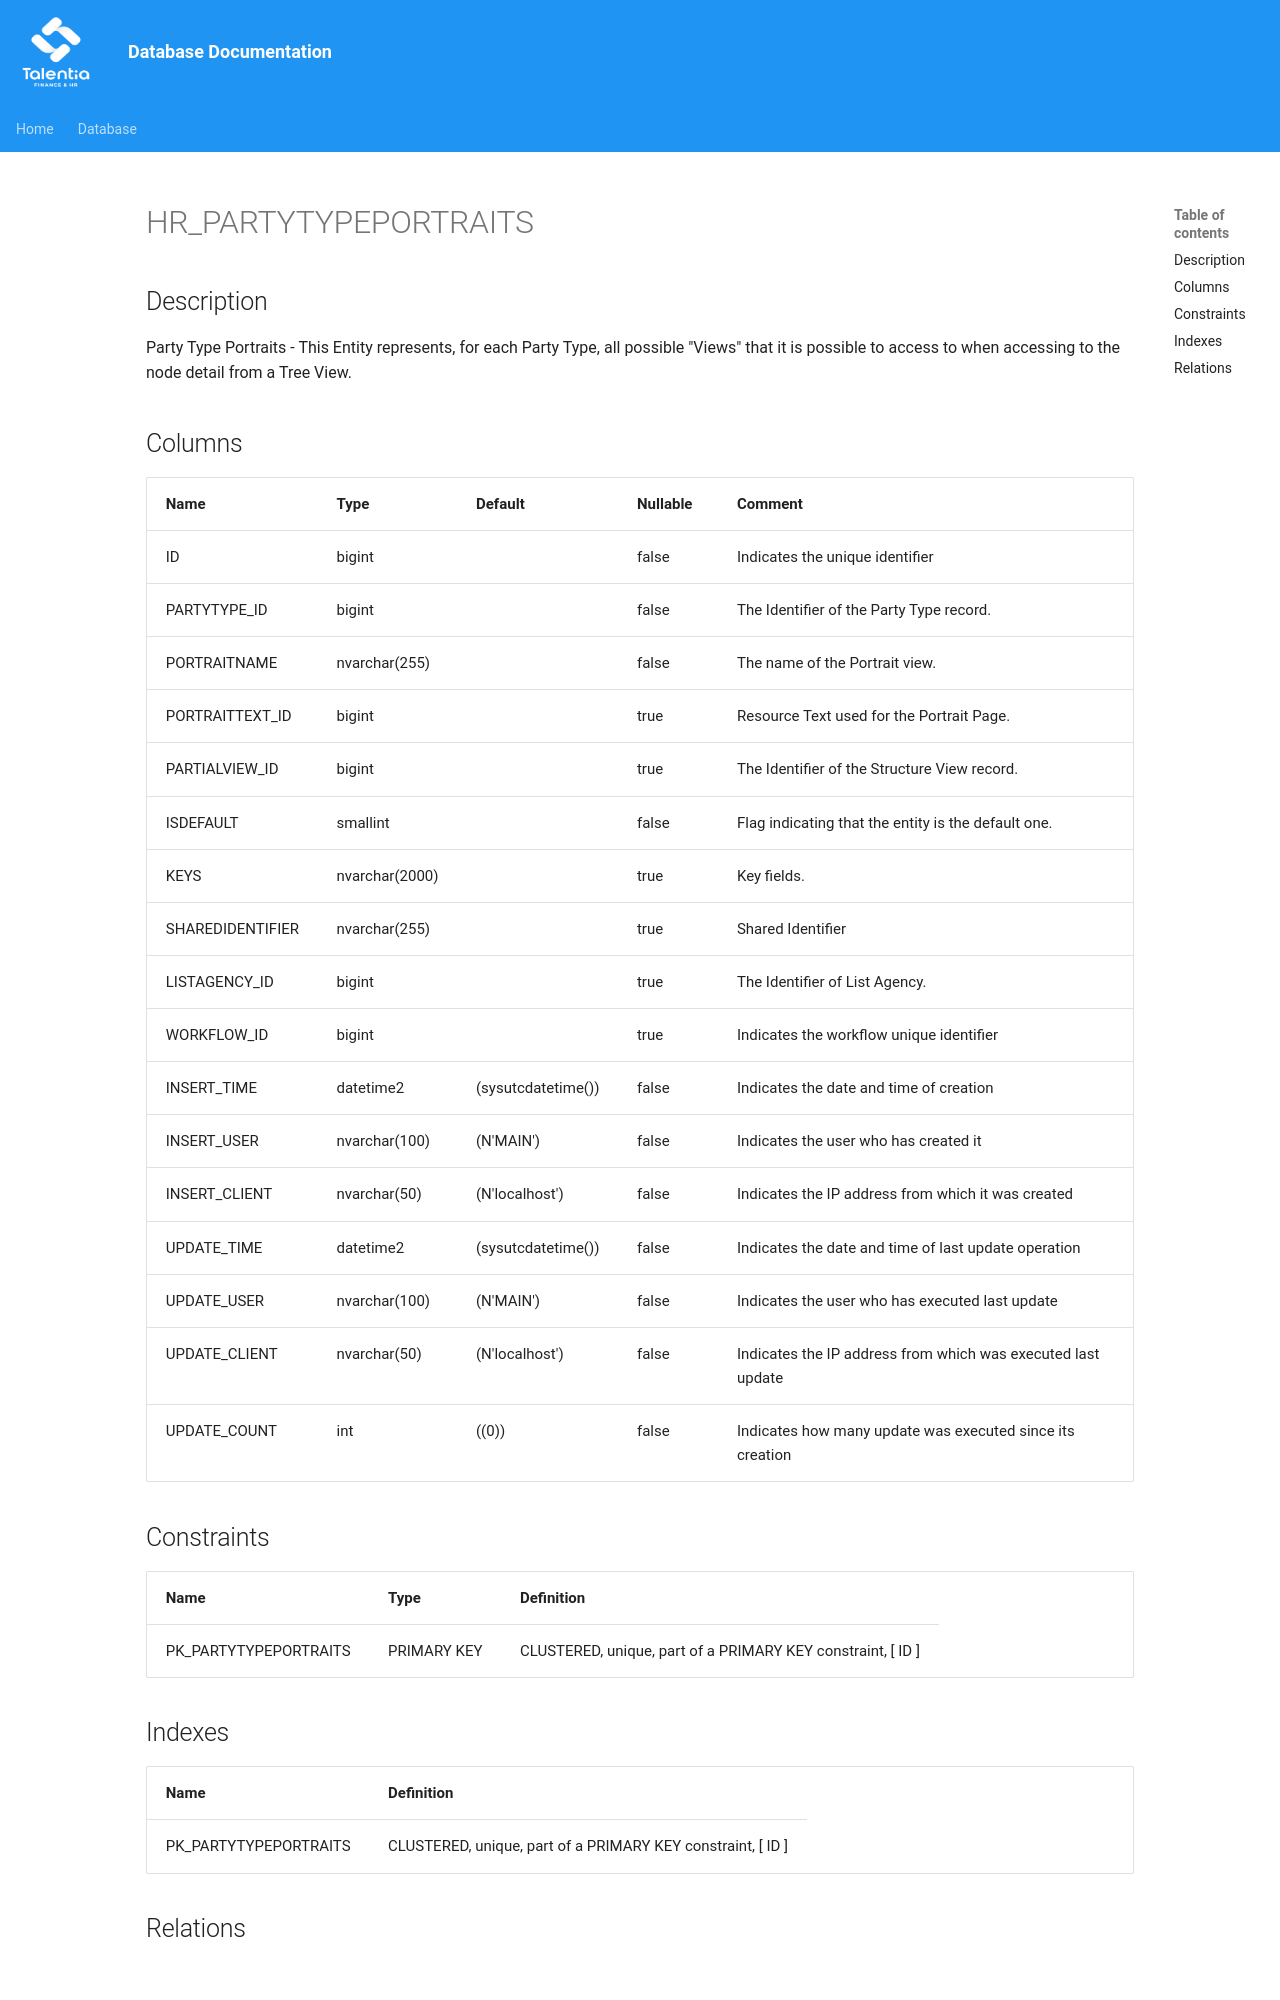

repository: giovanniporcelli/documentazione-db · page: schema/HR_PARTYTYPEPORTRAITS/index.html · generator: mkdocs

# HR_PARTYTYPEPORTRAITS

## Description

Party Type Portraits - This Entity represents, for each Party Type, all possible "Views" that it is possible to access to when accessing to the node detail from a Tree View.
